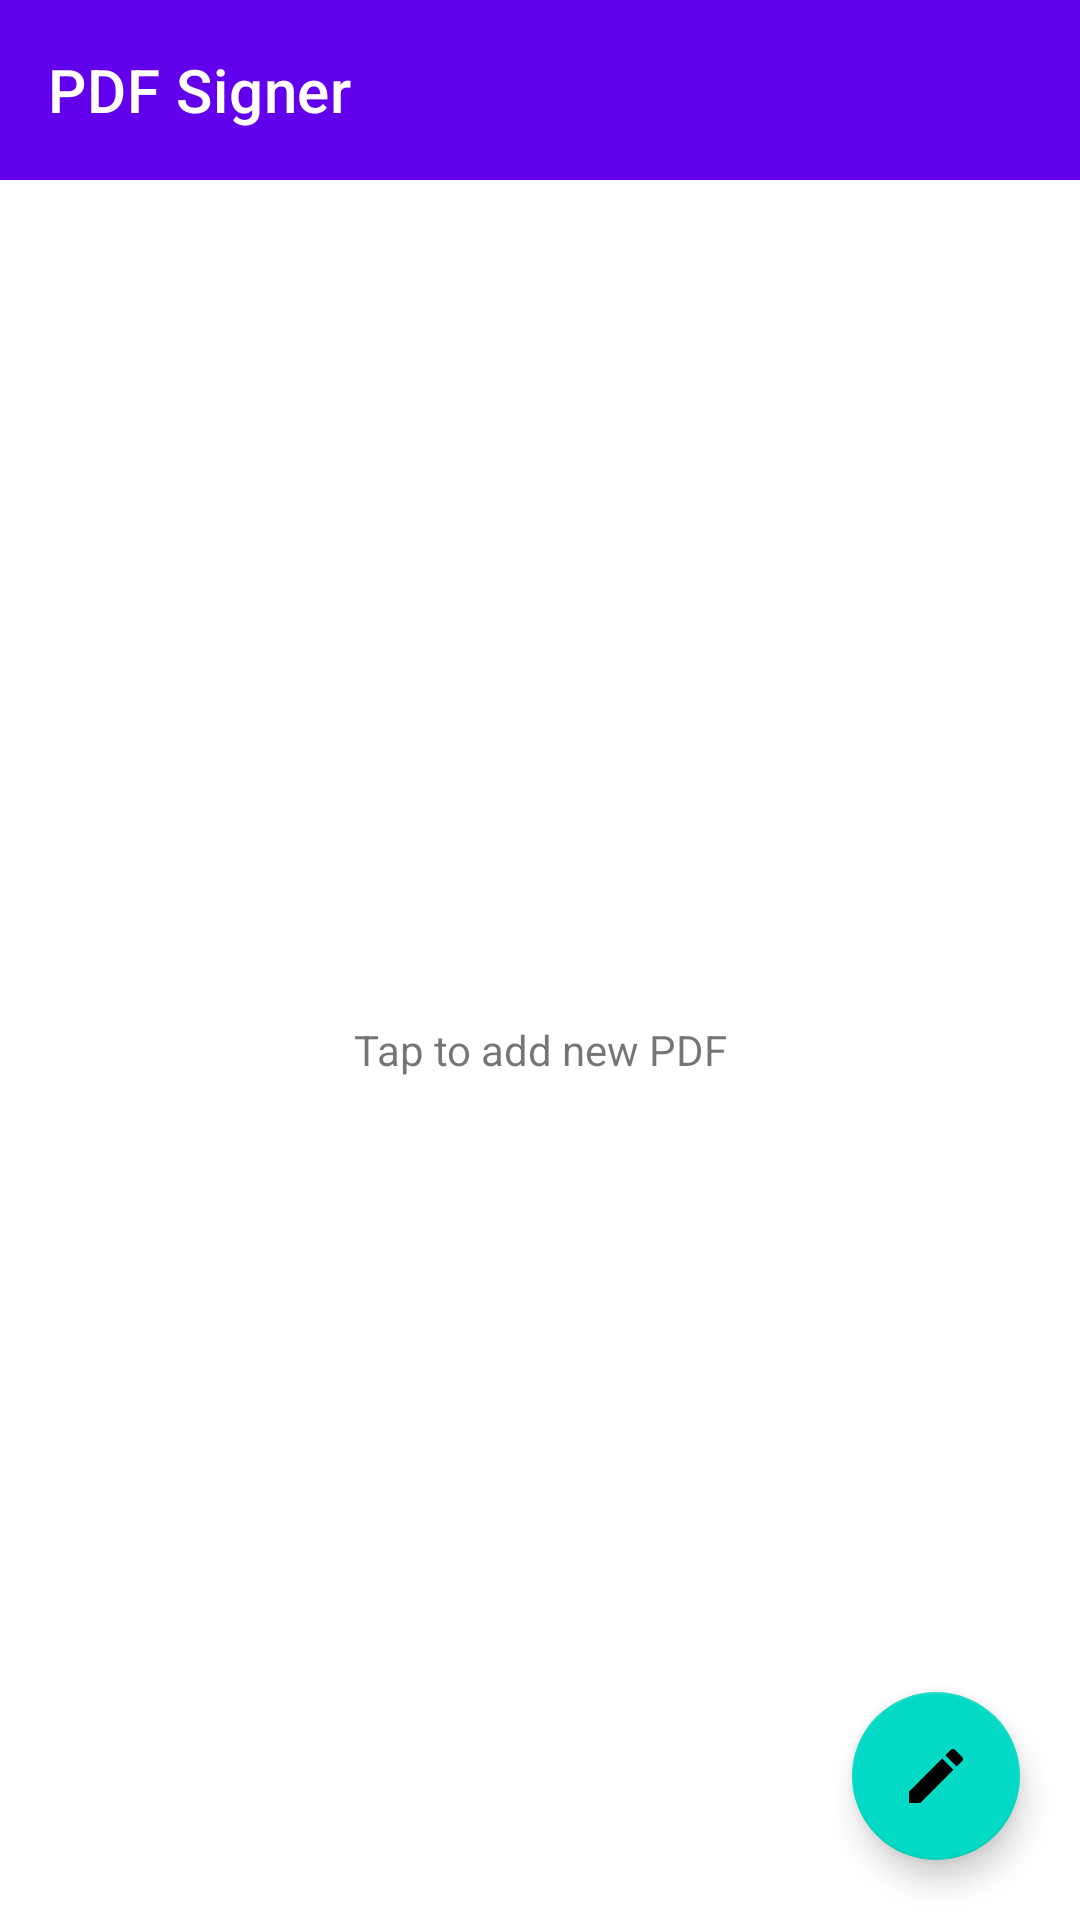

Here is an Android app screen rendered from its layout file. Give the layout XML and the strings, colors and styles it references.
<!-- AndroidManifest.xml: application theme Theme.ElectronicSignature -->
<!-- res/layout/fragment_main_screen.xml -->
<?xml version="1.0" encoding="utf-8"?>
<androidx.constraintlayout.widget.ConstraintLayout xmlns:android="http://schemas.android.com/apk/res/android"
    xmlns:app="http://schemas.android.com/apk/res-auto"
    xmlns:tools="http://schemas.android.com/tools"
    android:id="@+id/frameLayout"
    android:layout_width="match_parent"
    android:layout_height="match_parent"
    android:clickable="true"
    tools:context=".view.mainScreen.MainScreenFragment">

    <androidx.appcompat.widget.Toolbar
        android:id="@+id/toolbar"
        android:layout_width="match_parent"
        android:layout_height="@dimen/toolbar_height"
        android:background="?attr/colorPrimary"
        android:minHeight="?attr/actionBarSize"
        android:theme="?attr/actionBarTheme"
        app:layout_constraintBottom_toTopOf="@+id/mainInstruction"
        app:layout_constraintEnd_toEndOf="parent"
        app:layout_constraintHorizontal_bias="0.0"
        app:layout_constraintStart_toStartOf="parent"
        app:layout_constraintTop_toTopOf="parent"
        app:layout_constraintVertical_bias="0.0"
        app:title="@string/title"
        app:titleTextColor="@color/white" />

    <TextView
        android:id="@+id/mainInstruction"
        android:layout_width="match_parent"
        android:layout_height="match_parent"
        android:layout_marginTop="@dimen/toolbar_height"
        android:gravity="center"
        android:text="@string/main_screen_instruction"
        android:textAlignment="center"
        app:layout_constraintBottom_toBottomOf="parent"
        app:layout_constraintEnd_toEndOf="parent"
        app:layout_constraintStart_toStartOf="parent"
        app:layout_constraintTop_toTopOf="parent" />

    <com.github.barteksc.pdfviewer.PDFView
        android:id="@+id/pdfView"
        android:layout_width="match_parent"
        android:layout_height="match_parent"
        android:layout_marginTop="@dimen/toolbar_height"
        android:visibility="gone"
        app:layout_constraintBottom_toTopOf="parent"
        app:layout_constraintEnd_toStartOf="parent"
        app:layout_constraintStart_toStartOf="parent"
        app:layout_constraintTop_toTopOf="parent" />

    <com.google.android.material.floatingactionbutton.FloatingActionButton
        android:id="@+id/getSign"
        android:layout_width="wrap_content"
        android:layout_height="wrap_content"
        android:layout_margin="@dimen/standard_margin"
        android:clickable="true"
        android:contentDescription="@string/get_signature_description"
        android:src="@drawable/baseline_mode_24"
        app:layout_constraintBottom_toBottomOf="parent"
        app:layout_constraintEnd_toEndOf="parent" />

    <com.google.android.material.floatingactionbutton.FloatingActionButton
        android:id="@+id/signDocument"
        android:layout_width="wrap_content"
        android:layout_height="wrap_content"
        android:layout_margin="@dimen/standard_margin"
        android:clickable="true"
        android:contentDescription="@string/sign_document_description"
        android:src="@drawable/baseline_check_24"
        android:visibility="gone"
        app:layout_constraintBottom_toBottomOf="parent"
        app:layout_constraintEnd_toEndOf="parent" />

    <ImageView
        android:id="@+id/signaturePlaceholder"
        android:layout_width="100dp"
        android:layout_height="100dp"
        android:contentDescription="@string/qr_placeholder"
        android:translationZ="90dp"
        android:visibility="gone"
        app:layout_constraintBottom_toBottomOf="parent"
        app:layout_constraintEnd_toEndOf="parent"
        app:layout_constraintStart_toStartOf="parent"
        app:layout_constraintTop_toTopOf="parent"
        tools:src="@drawable/testqr" />


</androidx.constraintlayout.widget.ConstraintLayout>
<!-- resources referenced by this layout -->
<resources>
  <dimen name="standard_margin">20dp</dimen>
  <dimen name="toolbar_height">60dp</dimen>
  <!-- drawable baseline_mode_24 (drawable) -->
  <vector xmlns:android="http://schemas.android.com/apk/res/android"
      android:width="24dp"
      android:height="24dp"
      android:tint="@color/white"
      android:viewportWidth="24"
      android:viewportHeight="24">
      <path
          android:fillColor="@android:color/white"
          android:pathData="M3,17.25l0,3.75l3.75,0l11.06,-11.06l-3.75,-3.75z" />
      <path
          android:fillColor="@android:color/white"
          android:pathData="M20.71,5.63l-2.34,-2.34c-0.39,-0.39 -1.02,-0.39 -1.41,0l-1.83,1.83l3.75,3.75l1.83,-1.83C21.1,6.65 21.1,6.02 20.71,5.63z" />
  </vector>
  <!-- drawable testqr: png bitmap (drawable, 3793 bytes) -->
  <string name="get_signature_description">Click to open the signature list</string>
  <string name="main_screen_instruction">Tap to add new PDF</string>
  <string name="qr_placeholder">QR placeholder</string>
  <string name="sign_document_description">Click to sign document</string>
  <string name="title">PDF Signer</string>
  <style name="Theme.ElectronicSignature" parent="Theme.MaterialComponents.DayNight.NoActionBar">
          
          <item name="colorPrimary">@color/purple_500</item>
          <item name="colorPrimaryVariant">@color/purple_700</item>
          <item name="colorOnPrimary">@color/white</item>
          <item name="colorAccent">@color/purple_500</item>
          
          <item name="colorSecondary">@color/teal_200</item>
          <item name="colorSecondaryVariant">@color/teal_700</item>
          <item name="colorOnSecondary">@color/black</item>
          
          <item name="android:statusBarColor">?attr/colorPrimaryVariant</item>
          
      </style>
  <!-- not gathered from this repository: default colours our renderer supplied (Android Studio template values) -->
  <color name="purple_500">#FF6200EE</color>
  <color name="purple_700">#FF3700B3</color>
  <color name="teal_200">#FF03DAC5</color>
  <color name="teal_700">#FF018786</color>
  <color name="black">#FF000000</color>
  <color name="white">#FFFFFFFF</color>
</resources>
